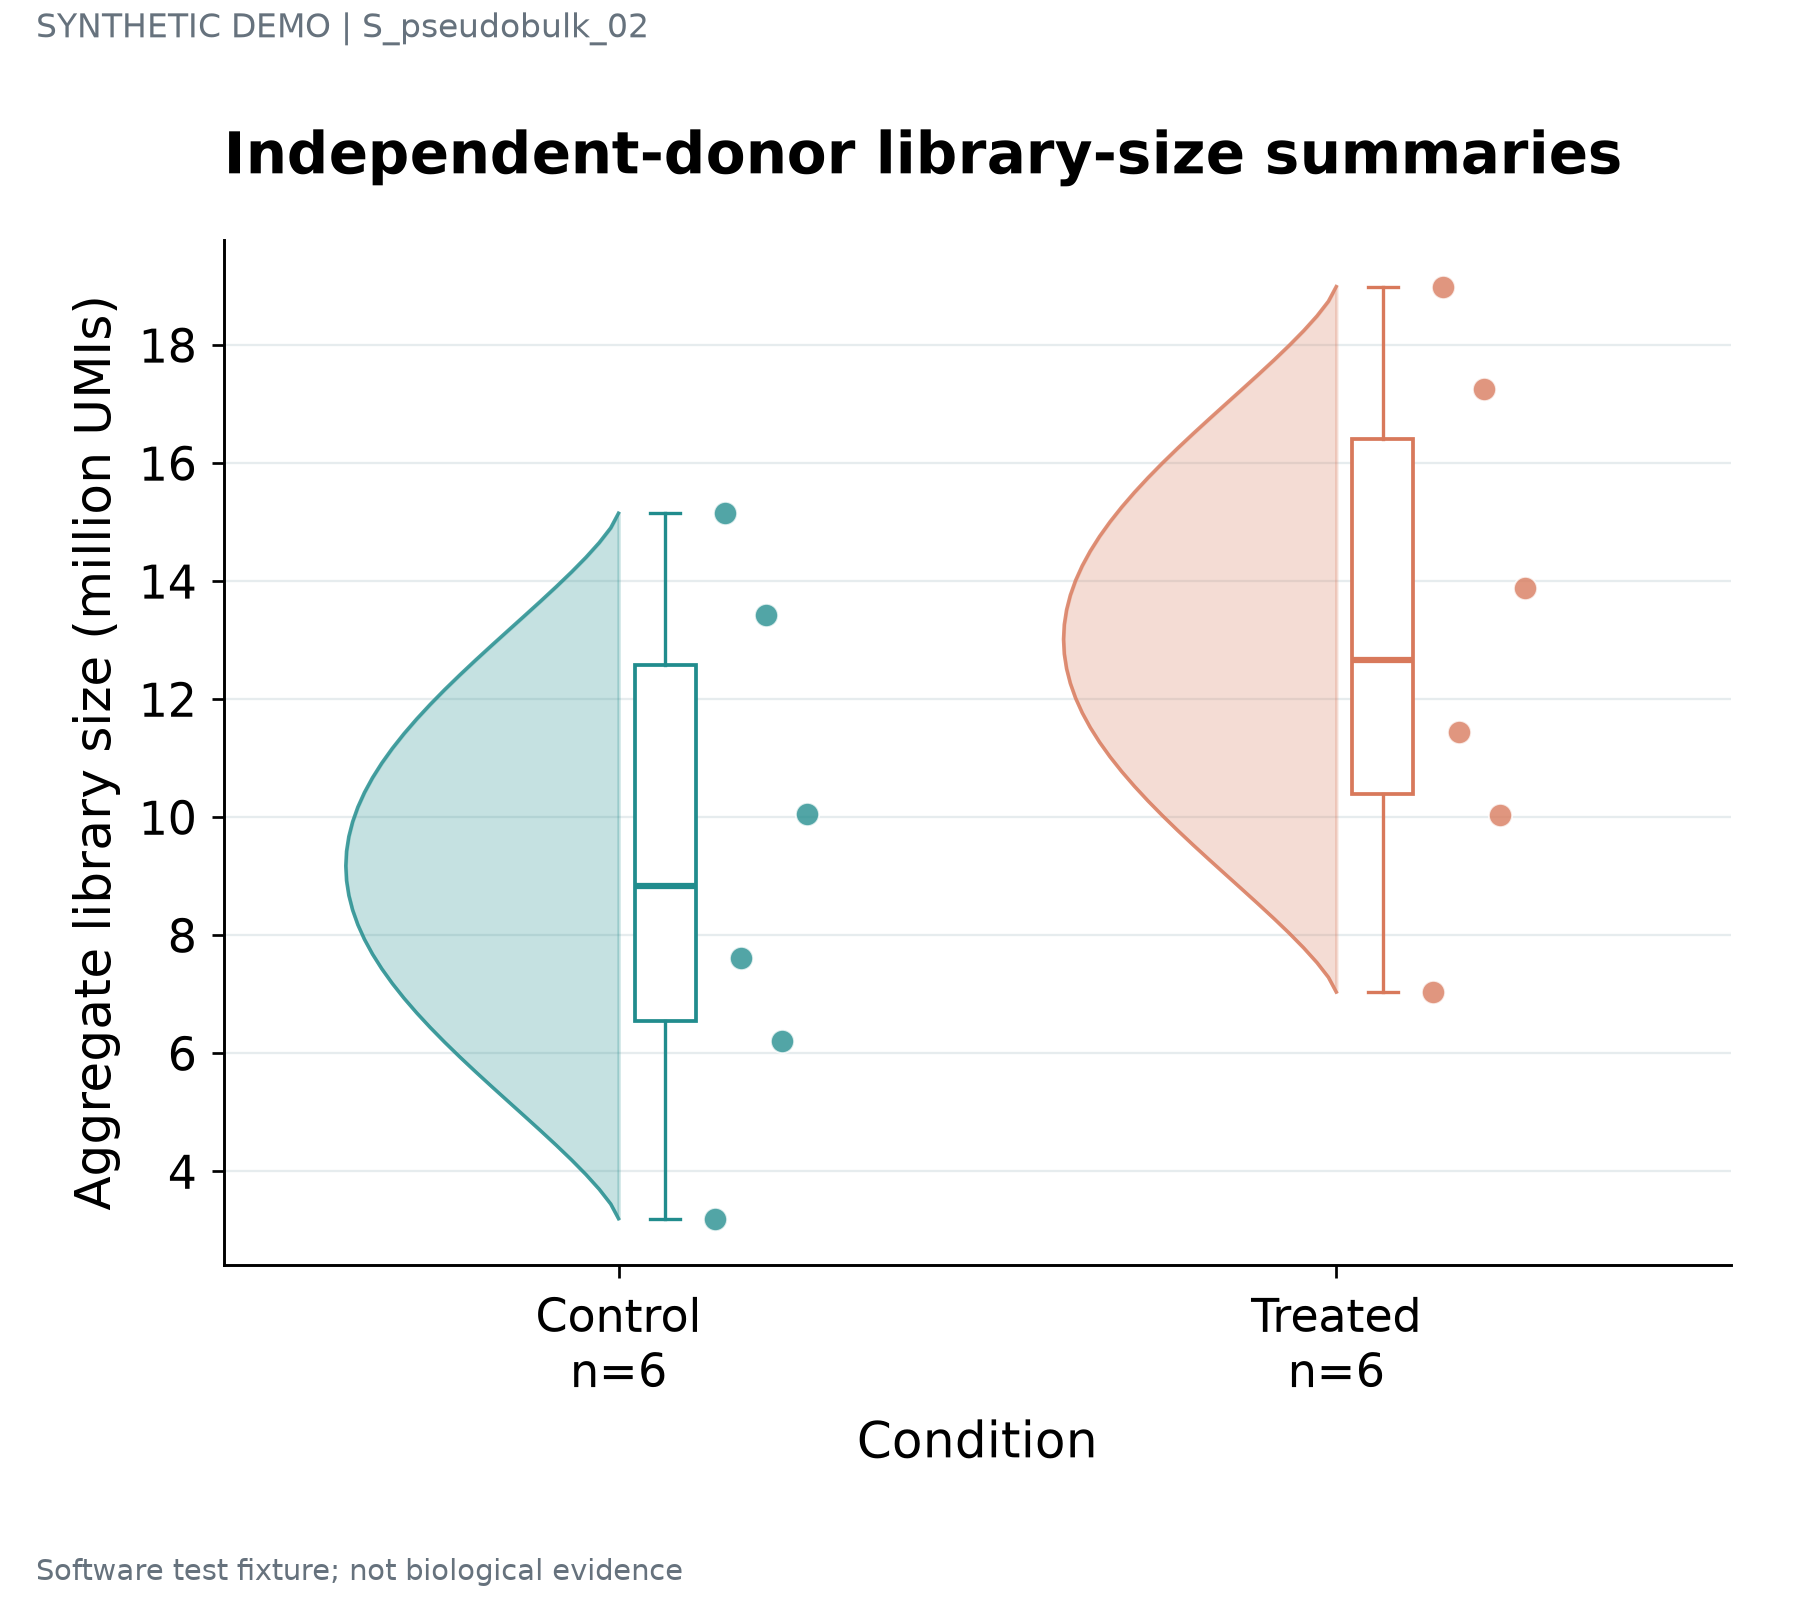

Source data for this figure (header and first rows):
unit	series	value	panel_id
D01	Control	3.2	p1
D02	Control	6.206	p1
D03	Control	7.608	p1
D04	Control	10.05	p1
D05	Control	13.42	p1
D06	Control	15.15	p1
D07	Treated	7.04	p1
D08	Treated	10.05	p1
D09	Treated	11.45	p1
D10	Treated	13.89	p1
D11	Treated	17.26	p1
D12	Treated	18.99	p1
